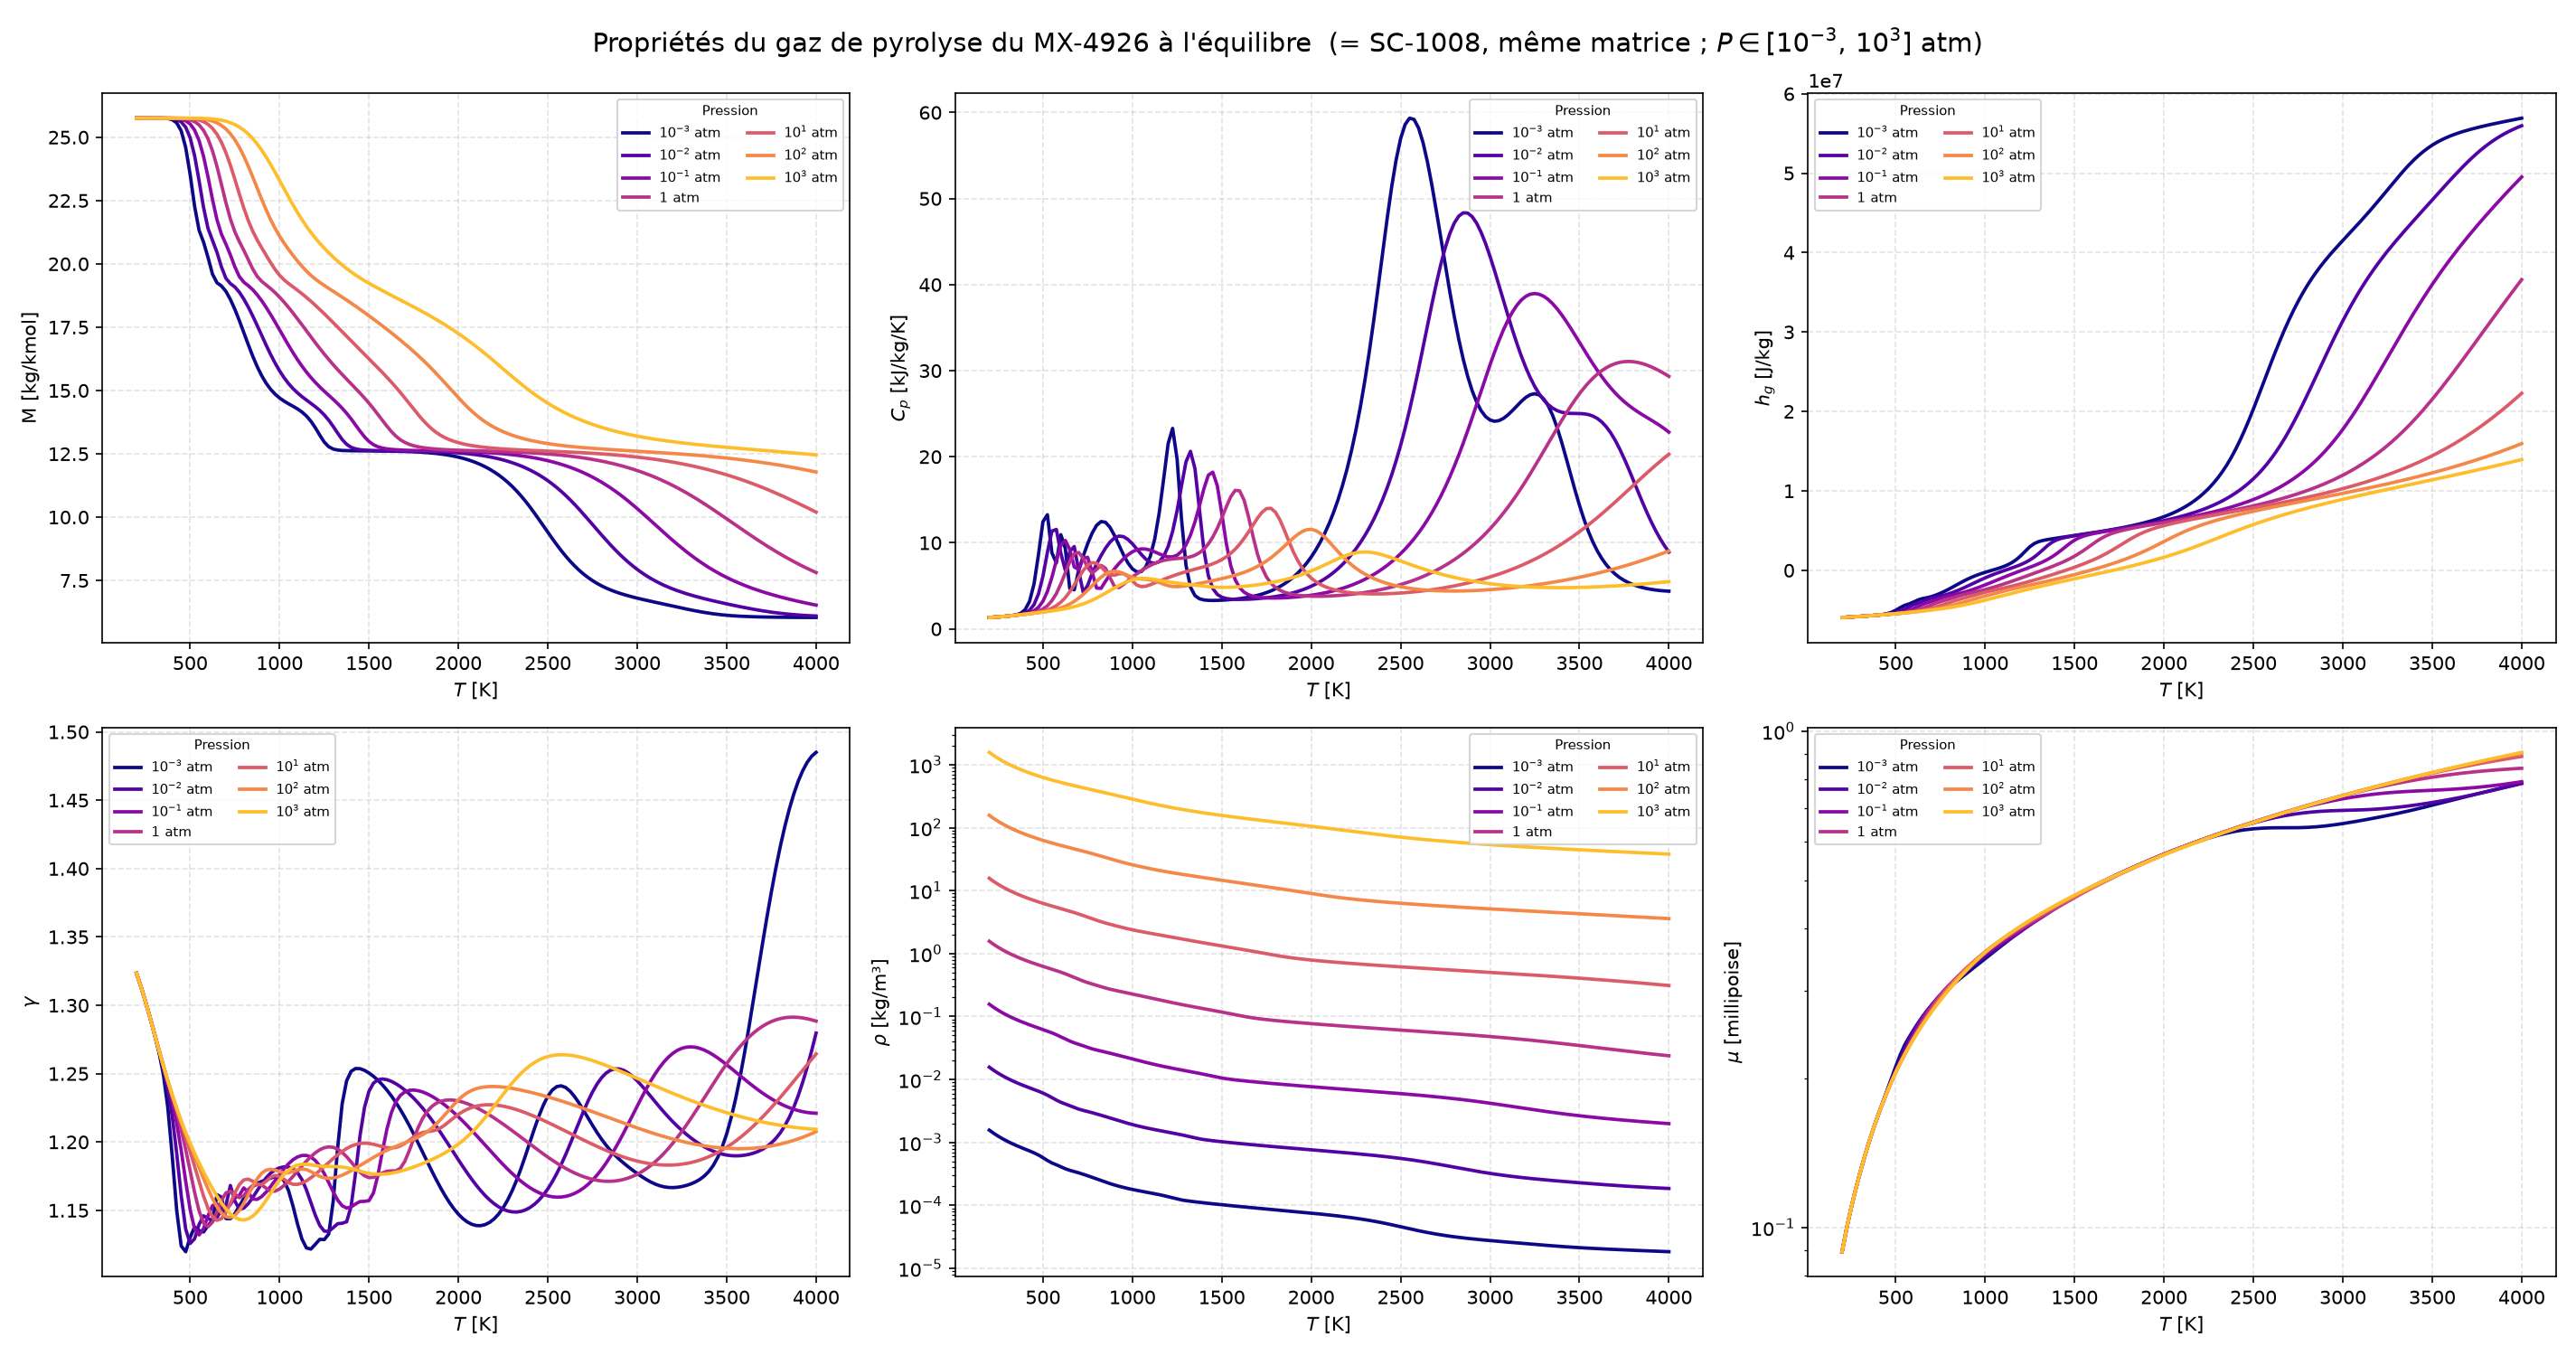

Values plotted in this chart, from the file beside it:
Tw_K, P_bar, M[kg/kmol], Cp[kJ/kg-K], h[J/kg], gamma[-], rho[kg/m3], mu[millipoise]
200, 0.001013, 2.575290e+01, 1.321060e+00, -5.940200e+06, 1.323440e+00, 1.569200e-03, 8.941740e-02
225, 0.001013, 2.575290e+01, 1.352440e+00, -5.906790e+06, 1.313580e+00, 1.394840e-03, 9.938210e-02
250, 0.001013, 2.575290e+01, 1.388780e+00, -5.872540e+06, 1.302890e+00, 1.255360e-03, 1.092570e-01
275, 0.001013, 2.575290e+01, 1.431070e+00, -5.837300e+06, 1.291340e+00, 1.141240e-03, 1.190290e-01
300, 0.001013, 2.575280e+01, 1.479700e+00, -5.800930e+06, 1.279150e+00, 1.046130e-03, 1.286840e-01
325, 0.001013, 2.575220e+01, 1.538660e+00, -5.763240e+06, 1.265970e+00, 9.656360e-04, 1.385850e-01
350, 0.001013, 2.574920e+01, 1.626530e+00, -5.723770e+06, 1.249660e+00, 8.965560e-04, 1.484190e-01
375, 0.001013, 2.573650e+01, 1.802960e+00, -5.681200e+06, 1.225340e+00, 8.363730e-04, 1.581980e-01
400, 0.001013, 2.569280e+01, 2.219670e+00, -5.631670e+06, 1.189260e+00, 7.827690e-04, 1.679680e-01
425, 0.001013, 2.556550e+01, 3.190410e+00, -5.565650e+06, 1.149650e+00, 7.330740e-04, 1.778610e-01
450, 0.001013, 2.524980e+01, 5.207240e+00, -5.463420e+06, 1.123950e+00, 6.837970e-04, 1.881450e-01
475, 0.001013, 2.459540e+01, 8.622990e+00, -5.293300e+06, 1.119730e+00, 6.310190e-04, 1.991800e-01
500, 0.001013, 2.352470e+01, 1.245610e+01, -5.027910e+06, 1.130130e+00, 5.733700e-04, 2.110790e-01
525, 0.001013, 2.226670e+01, 1.326320e+01, -4.695950e+06, 1.137900e+00, 5.168660e-04, 2.227560e-01
550, 0.001013, 2.132440e+01, 8.838320e+00, -4.410320e+06, 1.135230e+00, 4.724940e-04, 2.331950e-01
575, 0.001013, 2.085510e+01, 7.664310e+00, -4.227530e+06, 1.134170e+00, 4.420050e-04, 2.418530e-01
600, 0.001013, 2.025180e+01, 1.094240e+01, -3.991330e+06, 1.138960e+00, 4.113340e-04, 2.501010e-01
625, 0.001013, 1.959280e+01, 9.348260e+00, -3.723500e+06, 1.142480e+00, 3.820300e-04, 2.582860e-01
650, 0.001013, 1.925400e+01, 4.687130e+00, -3.552000e+06, 1.161450e+00, 3.609860e-04, 2.661770e-01
675, 0.001013, 1.912760e+01, 4.540900e+00, -3.448670e+06, 1.159600e+00, 3.453330e-04, 2.735440e-01
700, 0.001013, 1.891430e+01, 6.788280e+00, -3.305660e+06, 1.144000e+00, 3.292870e-04, 2.804070e-01
725, 0.001013, 1.859560e+01, 8.448680e+00, -3.114510e+06, 1.143860e+00, 3.125740e-04, 2.868850e-01
750, 0.001013, 1.820410e+01, 9.890720e+00, -2.884920e+06, 1.147620e+00, 2.957950e-04, 2.930430e-01
775, 0.001013, 1.776060e+01, 1.112530e+01, -2.621680e+06, 1.153000e+00, 2.792790e-04, 2.989130e-01
800, 0.001013, 1.728750e+01, 1.202910e+01, -2.331410e+06, 1.158680e+00, 2.633440e-04, 3.045360e-01
825, 0.001013, 1.681040e+01, 1.247100e+01, -2.024090e+06, 1.163670e+00, 2.483160e-04, 3.099720e-01
850, 0.001013, 1.635480e+01, 1.238220e+01, -1.712310e+06, 1.167360e+00, 2.344810e-04, 3.152960e-01
875, 0.001013, 1.594180e+01, 1.179730e+01, -1.409140e+06, 1.169700e+00, 2.220290e-04, 3.205910e-01
900, 0.001013, 1.558430e+01, 1.085080e+01, -1.125470e+06, 1.171150e+00, 2.110210e-04, 3.259240e-01
925, 0.001013, 1.528680e+01, 9.731270e+00, -8.680400e+05, 1.172300e+00, 2.013990e-04, 3.313440e-01
950, 0.001013, 1.504640e+01, 8.623470e+00, -6.387990e+05, 1.173560e+00, 1.930150e-04, 3.368750e-01
975, 0.001013, 1.485550e+01, 7.672300e+00, -4.355480e+05, 1.174700e+00, 1.856800e-04, 3.425200e-01
1000, 0.001013, 1.470410e+01, 6.978570e+00, -2.530310e+05, 1.174630e+00, 1.791930e-04, 3.482750e-01
1025, 0.001013, 1.458150e+01, 6.616540e+00, -8.385830e+04, 1.171690e+00, 1.733640e-04, 3.539130e-01
1050, 0.001013, 1.447660e+01, 6.662090e+00, 8.118510e+04, 1.164450e+00, 1.680190e-04, 3.596470e-01
1075, 0.001013, 1.437830e+01, 7.214610e+00, 2.534590e+05, 1.153110e+00, 1.629980e-04, 3.654900e-01
1100, 0.001013, 1.427450e+01, 8.414080e+00, 4.472950e+05, 1.140140e+00, 1.581430e-04, 3.714720e-01
1125, 0.001013, 1.415160e+01, 1.044030e+01, 6.810520e+05, 1.129030e+00, 1.532980e-04, 3.776390e-01
1150, 0.001013, 1.399460e+01, 1.346120e+01, 9.776450e+05, 1.122520e+00, 1.483010e-04, 3.840450e-01
1175, 0.001013, 1.378910e+01, 1.743080e+01, 1.362210e+06, 1.121650e+00, 1.430140e-04, 3.907310e-01
1200, 0.001013, 1.352900e+01, 2.152670e+01, 1.850730e+06, 1.125160e+00, 1.373940e-04, 3.976710e-01
1225, 0.001013, 1.323390e+01, 2.329610e+01, 2.419550e+06, 1.128800e+00, 1.316540e-04, 4.046920e-01
1250, 0.001013, 1.296280e+01, 1.975770e+01, 2.969730e+06, 1.128580e+00, 1.263770e-04, 4.114570e-01
1275, 0.001013, 1.277970e+01, 1.270960e+01, 3.376800e+06, 1.132680e+00, 1.221500e-04, 4.176990e-01
1300, 0.001013, 1.268810e+01, 7.365440e+00, 3.621160e+06, 1.156840e+00, 1.189420e-04, 4.234720e-01
1325, 0.001013, 1.264920e+01, 4.848790e+00, 3.769220e+06, 1.195980e+00, 1.163400e-04, 4.289840e-01
1350, 0.001013, 1.263280e+01, 3.867660e+00, 3.876200e+06, 1.227970e+00, 1.140380e-04, 4.343750e-01
1375, 0.001013, 1.262520e+01, 3.500380e+00, 3.967560e+06, 1.244830e+00, 1.118970e-04, 4.397030e-01
1400, 0.001013, 1.262120e+01, 3.362650e+00, 4.053070e+06, 1.251690e+00, 1.098640e-04, 4.449910e-01
1425, 0.001013, 1.261880e+01, 3.313810e+00, 4.136410e+06, 1.253750e+00, 1.079160e-04, 4.502470e-01
1450, 0.001013, 1.261700e+01, 3.303020e+00, 4.219070e+06, 1.253620e+00, 1.060400e-04, 4.554740e-01
1475, 0.001013, 1.261560e+01, 3.311490e+00, 4.301720e+06, 1.252380e+00, 1.042310e-04, 4.606740e-01
1500, 0.001013, 1.261420e+01, 3.332180e+00, 4.384750e+06, 1.250470e+00, 1.024830e-04, 4.658490e-01
1525, 0.001013, 1.261280e+01, 3.362630e+00, 4.468410e+06, 1.248030e+00, 1.007920e-04, 4.710000e-01
1550, 0.001013, 1.261130e+01, 3.402380e+00, 4.552950e+06, 1.245140e+00, 9.915400e-05, 4.761270e-01
1575, 0.001013, 1.260950e+01, 3.451950e+00, 4.638610e+06, 1.241790e+00, 9.756620e-05, 4.812310e-01
1600, 0.001013, 1.260730e+01, 3.512460e+00, 4.725640e+06, 1.237990e+00, 9.602530e-05, 4.863130e-01
1625, 0.001013, 1.260470e+01, 3.585450e+00, 4.814340e+06, 1.233720e+00, 9.452830e-05, 4.913730e-01
1650, 0.001013, 1.260150e+01, 3.672840e+00, 4.905040e+06, 1.228990e+00, 9.307220e-05, 4.964140e-01
1675, 0.001013, 1.259750e+01, 3.776870e+00, 4.998120e+06, 1.223790e+00, 9.165420e-05, 5.014340e-01
... 3,765 more rows
